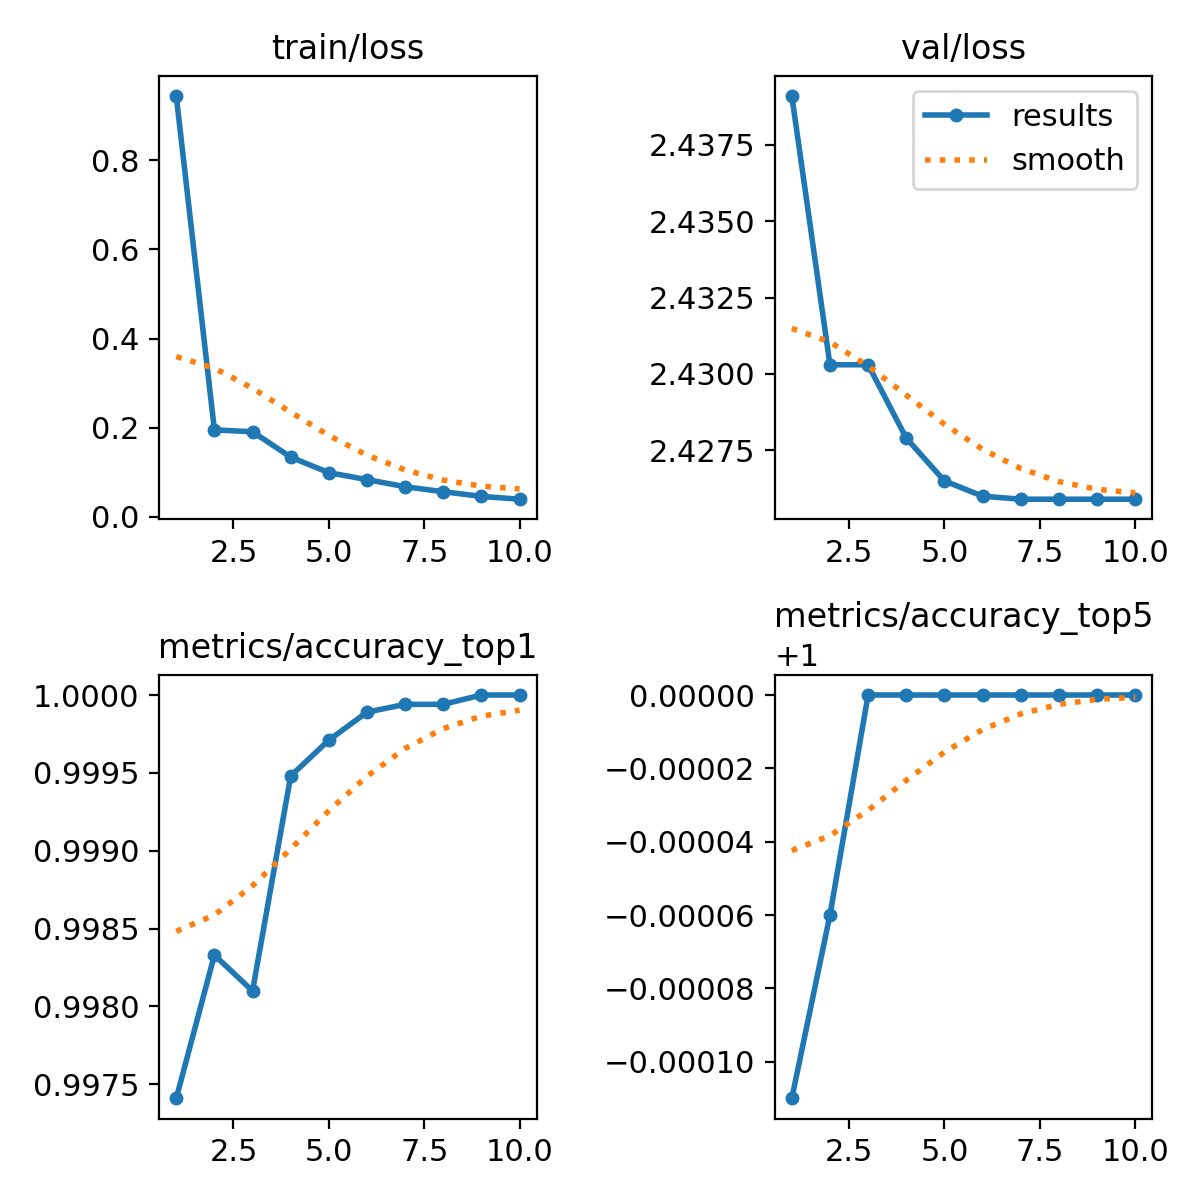

The file beside this chart, header and first rows:
epoch, train/loss, metrics/accuracy_top1, metrics/accuracy_top5, val/loss, lr/pg0, lr/pg1, lr/pg2
1, 0.9449, 0.9974, 0.9999, 2.439, 0.003993, 0.003993, 0.003993
2, 0.195, 0.9983, 0.9999, 2.43, 0.007196, 0.007196, 0.007196
3, 0.1908, 0.9981, 1, 2.43, 0.00802, 0.00802, 0.00802
4, 0.1338, 0.9995, 1, 2.428, 0.00703, 0.00703, 0.00703
5, 0.09887, 0.9997, 1, 2.426, 0.00604, 0.00604, 0.00604
6, 0.08332, 0.9999, 1, 2.426, 0.00505, 0.00505, 0.00505
7, 0.06734, 0.9999, 1, 2.426, 0.004059, 0.004059, 0.004059
8, 0.0561, 0.9999, 1, 2.426, 0.003069, 0.003069, 0.003069
9, 0.04569, 1, 1, 2.426, 0.002079, 0.002079, 0.002079
10, 0.03929, 1, 1, 2.426, 0.001089, 0.001089, 0.001089
